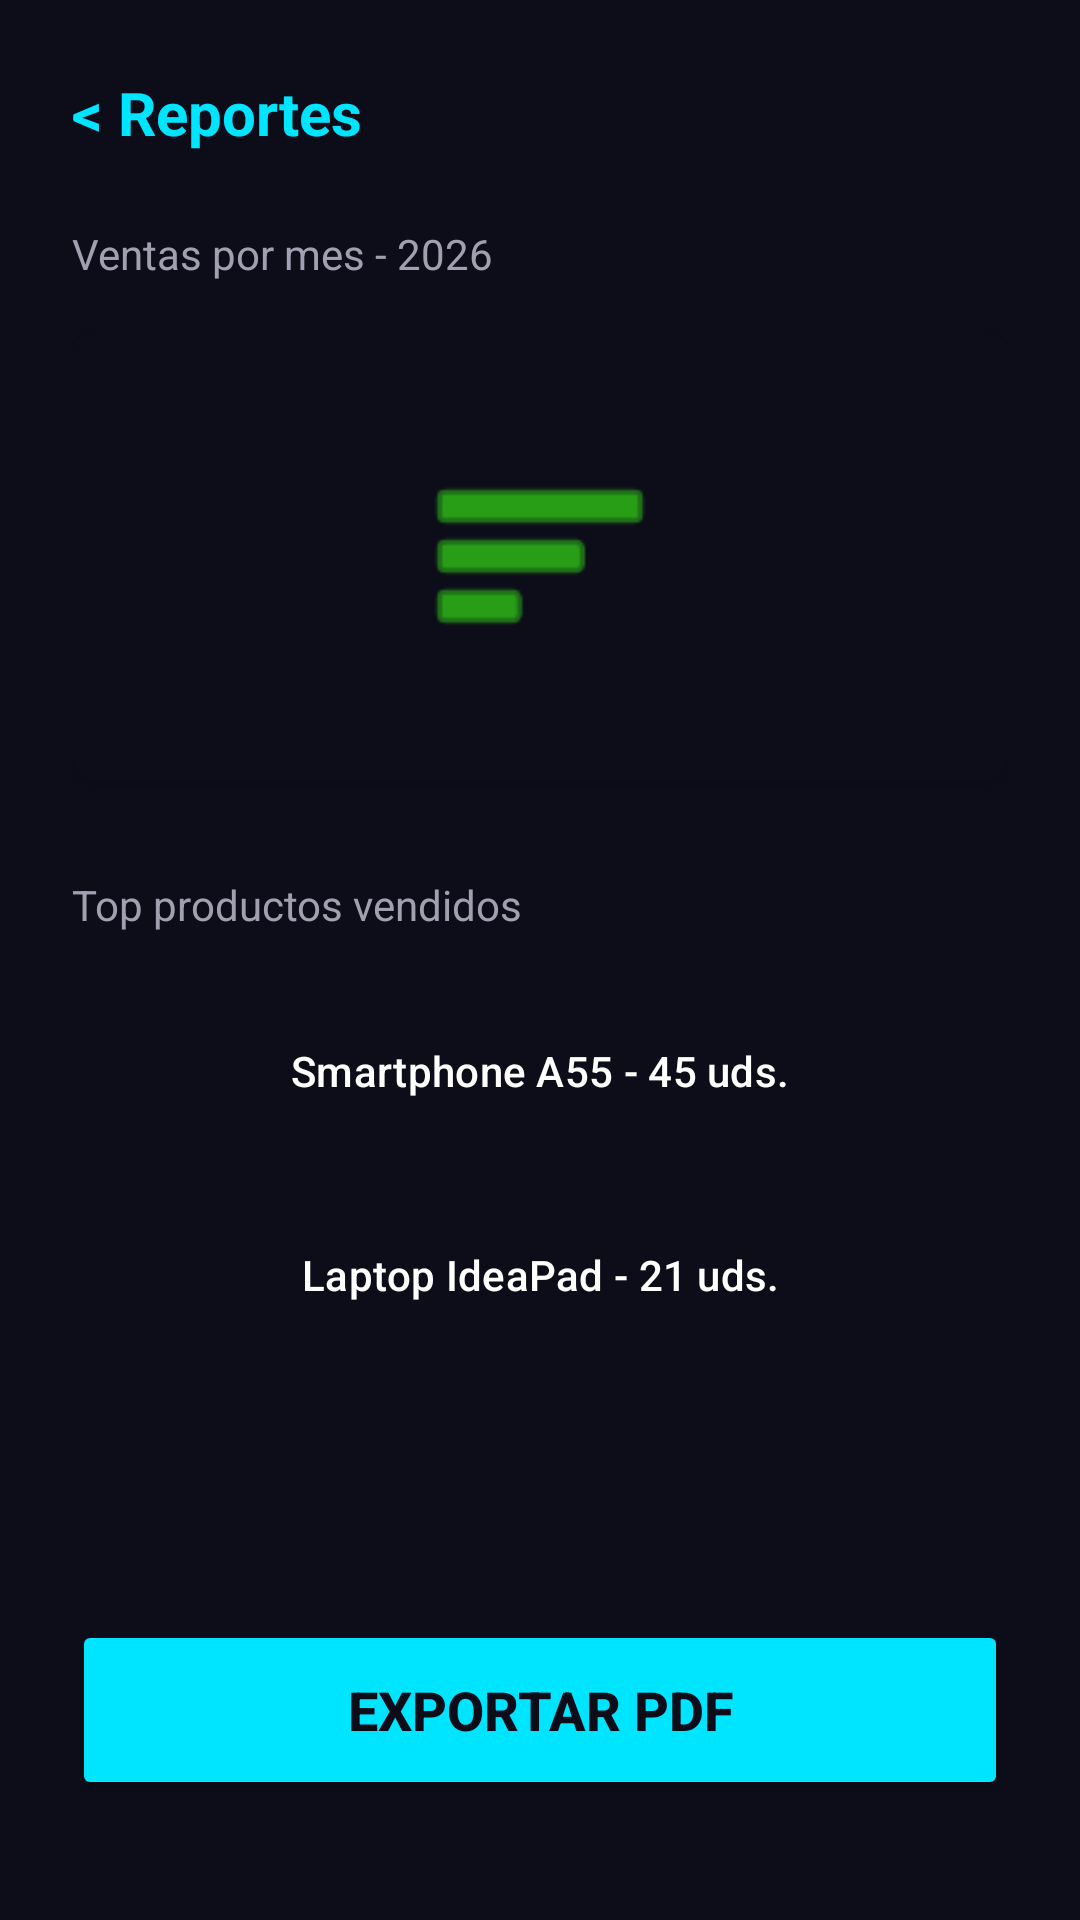

Produce the Android XML layout that renders to this screen, including the resource entries it uses.
<!-- AndroidManifest.xml: application theme Theme.ShopTech -->
<!-- res/layout/activity_reporte_ventas.xml -->
<?xml version="1.0" encoding="utf-8"?>
<androidx.constraintlayout.widget.ConstraintLayout
    xmlns:android="http://schemas.android.com/apk/res/android"
    xmlns:app="http://schemas.android.com/apk/res-auto"
    android:layout_width="match_parent"
    android:layout_height="match_parent"
    android:background="@color/fondo_oscuro"
    android:padding="24dp">

    <TextView
        android:id="@+id/tvTituloReportes"
        android:layout_width="wrap_content"
        android:layout_height="wrap_content"
        android:text="&lt; Reportes"
        android:textColor="@color/neon_azul"
        android:textSize="20sp"
        android:textStyle="bold"
        app:layout_constraintStart_toStartOf="parent"
        app:layout_constraintTop_toTopOf="parent" />

    <TextView
        android:id="@+id/tvSubtituloGrafica"
        android:layout_width="wrap_content"
        android:layout_height="wrap_content"
        android:layout_marginTop="24dp"
        android:text="Ventas por mes - 2026"
        android:textColor="@color/texto_secundario"
        app:layout_constraintStart_toStartOf="parent"
        app:layout_constraintTop_toBottomOf="@+id/tvTituloReportes" />

    <androidx.cardview.widget.CardView
        android:id="@+id/cvGraficaFalsa"
        android:layout_width="match_parent"
        android:layout_height="150dp"
        android:layout_marginTop="16dp"
        app:cardBackgroundColor="@color/fondo_oscuro"
        app:cardCornerRadius="8dp"
        app:strokeColor="@color/neon_verde"
        app:strokeWidth="2dp"
        app:layout_constraintTop_toBottomOf="@+id/tvSubtituloGrafica">

        <ImageView
            android:layout_width="80dp"
            android:layout_height="80dp"
            android:layout_gravity="center"
            android:src="@android:drawable/ic_menu_sort_by_size"
            app:tint="@color/neon_verde" />
    </androidx.cardview.widget.CardView>

    <TextView
        android:id="@+id/tvTopProductos"
        android:layout_width="wrap_content"
        android:layout_height="wrap_content"
        android:layout_marginTop="32dp"
        android:text="Top productos vendidos"
        android:textColor="@color/texto_secundario"
        app:layout_constraintStart_toStartOf="parent"
        app:layout_constraintTop_toBottomOf="@+id/cvGraficaFalsa" />

    <LinearLayout
        android:layout_width="match_parent"
        android:layout_height="wrap_content"
        android:layout_marginTop="16dp"
        android:orientation="vertical"
        app:layout_constraintTop_toBottomOf="@+id/tvTopProductos">

        <Button
            style="@style/Widget.Material3.Button.OutlinedButton"
            android:layout_width="match_parent"
            android:layout_height="60dp"
            android:layout_marginBottom="8dp"
            android:text="Smartphone A55 - 45 uds."
            android:textColor="@color/white"
            app:strokeColor="@color/neon_azul" />

        <Button
            style="@style/Widget.Material3.Button.OutlinedButton"
            android:layout_width="match_parent"
            android:layout_height="60dp"
            android:text="Laptop IdeaPad - 21 uds."
            android:textColor="@color/white"
            app:strokeColor="@color/neon_fucsia" />
    </LinearLayout>

    <Button
        android:id="@+id/btnExportarPDF"
        android:layout_width="match_parent"
        android:layout_height="60dp"
        android:layout_marginBottom="16dp"
        android:backgroundTint="@color/neon_azul"
        android:text="Exportar PDF"
        android:textColor="@color/fondo_oscuro"
        android:textSize="18sp"
        android:textStyle="bold"
        app:layout_constraintBottom_toBottomOf="parent"
        app:layout_constraintEnd_toEndOf="parent"
        app:layout_constraintStart_toStartOf="parent" />

</androidx.constraintlayout.widget.ConstraintLayout>
<!-- resources referenced by this layout -->
<resources>
  <color name="fondo_oscuro">#0D0D1A</color>
  <color name="neon_azul">#00E5FF</color>
  <color name="neon_fucsia">#FF007F</color>
  <color name="neon_verde">#39FF14</color>
  <color name="texto_secundario">#A0A0B0</color>
  <color name="white">#FFFFFF</color>
  <style name="Theme.ShopTech" parent="Theme.Material3.Dark.NoActionBar">
          <item name="android:statusBarColor">@color/fondo_oscuro</item>
          <item name="android:windowBackground">@color/fondo_oscuro</item>
      </style>
</resources>
